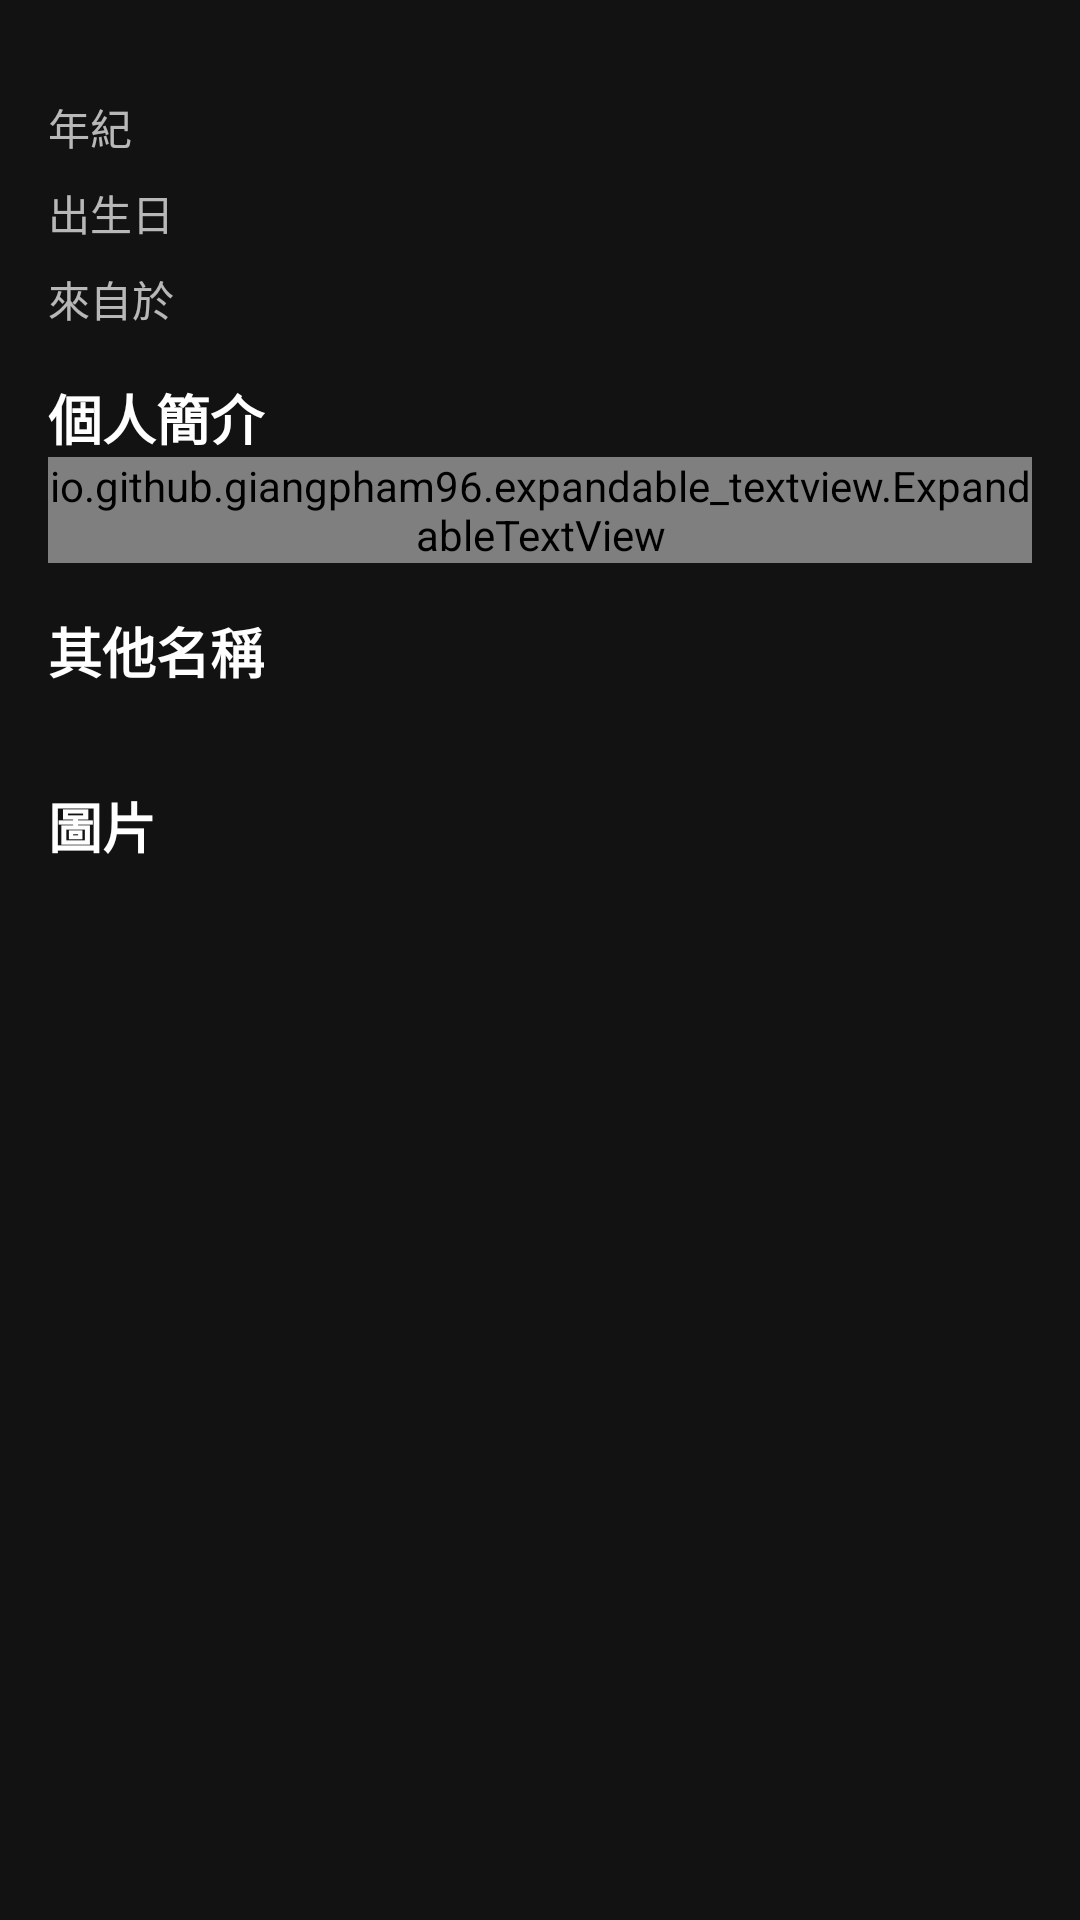

Layout XML and referenced resources for this Android screen:
<!-- AndroidManifest.xml: application theme Theme.Nerdia -->
<!-- res/layout/fragment_person_details_about_tab.xml -->
<?xml version="1.0" encoding="utf-8"?>
<androidx.core.widget.NestedScrollView xmlns:android="http://schemas.android.com/apk/res/android"
    xmlns:app="http://schemas.android.com/apk/res-auto"
    xmlns:tools="http://schemas.android.com/tools"
    android:layout_width="match_parent"
    android:layout_height="match_parent"
    android:fillViewport="true"
    tools:context="com.robinhsueh.nerdia.view.tab.PersonDetails_AboutTab">

    <LinearLayout
        android:layout_width="match_parent"
        android:layout_height="wrap_content"
        android:orientation="vertical"
        android:padding="16dp">

        <TableLayout
            android:layout_width="match_parent"
            android:layout_height="wrap_content"
            android:layout_marginTop="8dp"
            android:shrinkColumns="1">

            <TableRow
                android:layout_width="match_parent"
                android:layout_height="wrap_content"
                android:layout_marginTop="8dp">

                <TextView
                    android:layout_marginEnd="18dp"
                    android:text="@string/label_age"
                    android:textAppearance="@style/TextAppearance.AppCompat.Small" />

                <TextView
                    android:id="@+id/text_age"
                    android:textAppearance="@style/TextAppearance.AppCompat.Small" />
            </TableRow>

            <TableRow
                android:layout_width="match_parent"
                android:layout_height="wrap_content"
                android:layout_marginTop="8dp">

                <TextView
                    android:layout_marginEnd="18dp"
                    android:text="@string/label_birthday"
                    android:textAppearance="@style/TextAppearance.AppCompat.Small" />

                <TextView
                    android:id="@+id/text_birthday"
                    android:textAppearance="@style/TextAppearance.AppCompat.Small" />
            </TableRow>

            <TableRow
                android:id="@+id/row_deathday"
                android:layout_width="match_parent"
                android:layout_height="wrap_content"
                android:layout_marginTop="8dp"
                android:visibility="gone">

                <TextView
                    android:layout_marginEnd="18dp"
                    android:text="@string/label_deathday"
                    android:textAppearance="@style/TextAppearance.AppCompat.Small" />

                <TextView
                    android:id="@+id/text_deathday"
                    android:textAppearance="@style/TextAppearance.AppCompat.Small" />
            </TableRow>

            <TableRow
                android:layout_width="match_parent"
                android:layout_height="wrap_content"
                android:layout_marginTop="8dp">

                <TextView
                    android:layout_marginEnd="18dp"
                    android:text="@string/label_placeFrom"
                    android:textAppearance="@style/TextAppearance.AppCompat.Small" />

                <TextView
                    android:id="@+id/text_placeFrom"
                    android:textAppearance="@style/TextAppearance.AppCompat.Small" />
            </TableRow>


        </TableLayout>

        <TextView
            android:layout_width="match_parent"
            android:layout_height="wrap_content"
            android:layout_marginTop="16dp"
            android:text="@string/label_biography"
            android:textAppearance="@style/TextAppearance.AppCompat.Medium"
            android:textColor="@android:color/white"
            android:textStyle="bold" />

        <io.github.giangpham96.expandable_textview.ExpandableTextView
            android:id="@+id/expandText_biography"
            android:layout_width="match_parent"
            android:layout_height="wrap_content"
            android:textAppearance="@style/TextAppearance.AppCompat.Small"
            app:expandAction="@string/label_read_more"
            app:expandActionColor="?attr/colorPrimary"
            app:limitedMaxLines="5" />

        <TextView
            android:layout_width="match_parent"
            android:layout_height="wrap_content"
            android:layout_marginTop="16dp"
            android:text="@string/label_other_names"
            android:textAppearance="@style/TextAppearance.AppCompat.Medium"
            android:textColor="@android:color/white"
            android:textStyle="bold" />

        <HorizontalScrollView
            android:id="@+id/horizontalScrollView"
            android:layout_width="match_parent"
            android:layout_height="wrap_content"
            android:layout_marginTop="8dp"
            android:scrollbars="none">

            <LinearLayout
                android:id="@+id/group_names"
                android:layout_width="wrap_content"
                android:layout_height="wrap_content"
                android:orientation="horizontal" />
        </HorizontalScrollView>

        <androidx.constraintlayout.widget.ConstraintLayout
            android:id="@+id/clickableLayout_images"
            android:layout_width="match_parent"
            android:layout_height="wrap_content"
            android:paddingTop="8dp"
            android:paddingBottom="8dp"
            android:layout_marginTop="16dp"
            android:foreground="?attr/selectableItemBackgroundBorderless">

            <TextView
                android:layout_width="wrap_content"
                android:layout_height="wrap_content"
                android:text="@string/label_images"
                android:textAppearance="@style/TextAppearance.AppCompat.Medium"
                android:textColor="@android:color/white"
                android:textStyle="bold"
                app:layout_constraintBottom_toBottomOf="parent"
                app:layout_constraintStart_toStartOf="parent"
                app:layout_constraintTop_toTopOf="parent" />

            <ImageView
                android:layout_width="wrap_content"
                android:layout_height="wrap_content"
                app:layout_constraintBottom_toBottomOf="parent"
                app:layout_constraintEnd_toEndOf="parent"
                app:layout_constraintTop_toTopOf="parent"
                app:srcCompat="@drawable/ic_arrow_left" />

        </androidx.constraintlayout.widget.ConstraintLayout>


        <LinearLayout
            android:layout_width="match_parent"
            android:layout_height="wrap_content"
            android:layout_marginTop="8dp"
            android:layout_marginBottom="16dp"
            android:orientation="horizontal">

            <androidx.recyclerview.widget.RecyclerView
                android:id="@+id/recycler_profile_images"
                android:layout_width="wrap_content"
                android:layout_height="wrap_content"
                android:clipToPadding="false"
                tools:listitem="@layout/item_profile_image"/>

            <com.facebook.shimmer.ShimmerFrameLayout
                android:id="@+id/shimmer_profile_images"
                android:layout_width="wrap_content"
                android:layout_height="wrap_content"
                android:visibility="gone">

                <LinearLayout
                    android:layout_width="match_parent"
                    android:layout_height="wrap_content"
                    android:orientation="horizontal">

                    <include layout="@layout/item_profile_image_shimmer" />

                    <include layout="@layout/item_profile_image_shimmer" />

                    <include layout="@layout/item_profile_image_shimmer" />

                    <include layout="@layout/item_profile_image_shimmer" />

                    <include layout="@layout/item_profile_image_shimmer" />

                    <include layout="@layout/item_profile_image_shimmer" />
                </LinearLayout>
            </com.facebook.shimmer.ShimmerFrameLayout>

        </LinearLayout>

    </LinearLayout>
</androidx.core.widget.NestedScrollView>
<!-- res/layout/item_profile_image.xml (included above) -->
<?xml version="1.0" encoding="utf-8"?>
<androidx.constraintlayout.widget.ConstraintLayout xmlns:android="http://schemas.android.com/apk/res/android"
    xmlns:app="http://schemas.android.com/apk/res-auto"
    android:layout_width="112dp"
    android:layout_height="wrap_content"
    android:layout_marginEnd="16dp"
    android:foreground="?attr/selectableItemBackgroundBorderless">

    <androidx.cardview.widget.CardView
        android:layout_width="match_parent"
        android:layout_height="0dp"
        app:cardCornerRadius="8dp"
        app:layout_constraintDimensionRatio="H,4:6"
        app:layout_constraintEnd_toEndOf="parent"
        app:layout_constraintStart_toStartOf="parent"
        app:layout_constraintTop_toTopOf="parent">

        <ImageView
            android:id="@+id/img_item_profile_image"
            android:layout_width="match_parent"
            android:layout_height="match_parent"
            android:contentDescription="@string/label_media_poster" />

    </androidx.cardview.widget.CardView>
</androidx.constraintlayout.widget.ConstraintLayout>
<!-- res/layout/item_profile_image_shimmer.xml (included above) -->
<?xml version="1.0" encoding="utf-8"?>
<androidx.constraintlayout.widget.ConstraintLayout xmlns:android="http://schemas.android.com/apk/res/android"
    xmlns:app="http://schemas.android.com/apk/res-auto"
    android:layout_width="112dp"
    android:layout_height="wrap_content"
    android:layout_marginEnd="16dp">

    <androidx.cardview.widget.CardView
        android:layout_width="match_parent"
        android:layout_height="0dp"
        app:cardCornerRadius="8dp"
        app:layout_constraintDimensionRatio="H,4:6"
        app:layout_constraintEnd_toEndOf="parent"
        app:layout_constraintStart_toStartOf="parent"
        app:layout_constraintTop_toTopOf="parent">

        <ImageView
            android:layout_width="match_parent"
            android:layout_height="match_parent"
            android:background="@color/gray"
            android:contentDescription="@string/label_images">
        </ImageView>

    </androidx.cardview.widget.CardView>

</androidx.constraintlayout.widget.ConstraintLayout>
<!-- resources referenced by this layout -->
<resources>
  <color name="gray">#212121</color>
  <string name="label_age">年紀</string>
  <string name="label_biography">個人簡介</string>
  <string name="label_birthday">出生日</string>
  <string name="label_deathday">逝世</string>
  <string name="label_images">圖片</string>
  <string name="label_media_poster">海報</string>
  <string name="label_other_names">其他名稱</string>
  <string name="label_placeFrom">來自於</string>
  <string name="label_read_more">更多</string>
  <style name="Theme.Nerdia" parent="Theme.MaterialComponents.NoActionBar">
          
          <item name="colorPrimary">@color/teal_700</item>
          <item name="colorPrimaryVariant">@color/teal_200</item>
          <item name="colorOnPrimary">@color/gray</item>
          
          <item name="colorSecondary">@color/teal_200</item>
          <item name="colorSecondaryVariant">@color/teal_700</item>
          <item name="colorOnSecondary">@color/white</item>
          
          <item name="android:statusBarColor">@android:color/transparent</item>
          
      </style>
  <color name="teal_700">#00A09F</color>
  <color name="teal_200">#FF03DAC5</color>
  <color name="white">#FFFFFFFF</color>
</resources>
